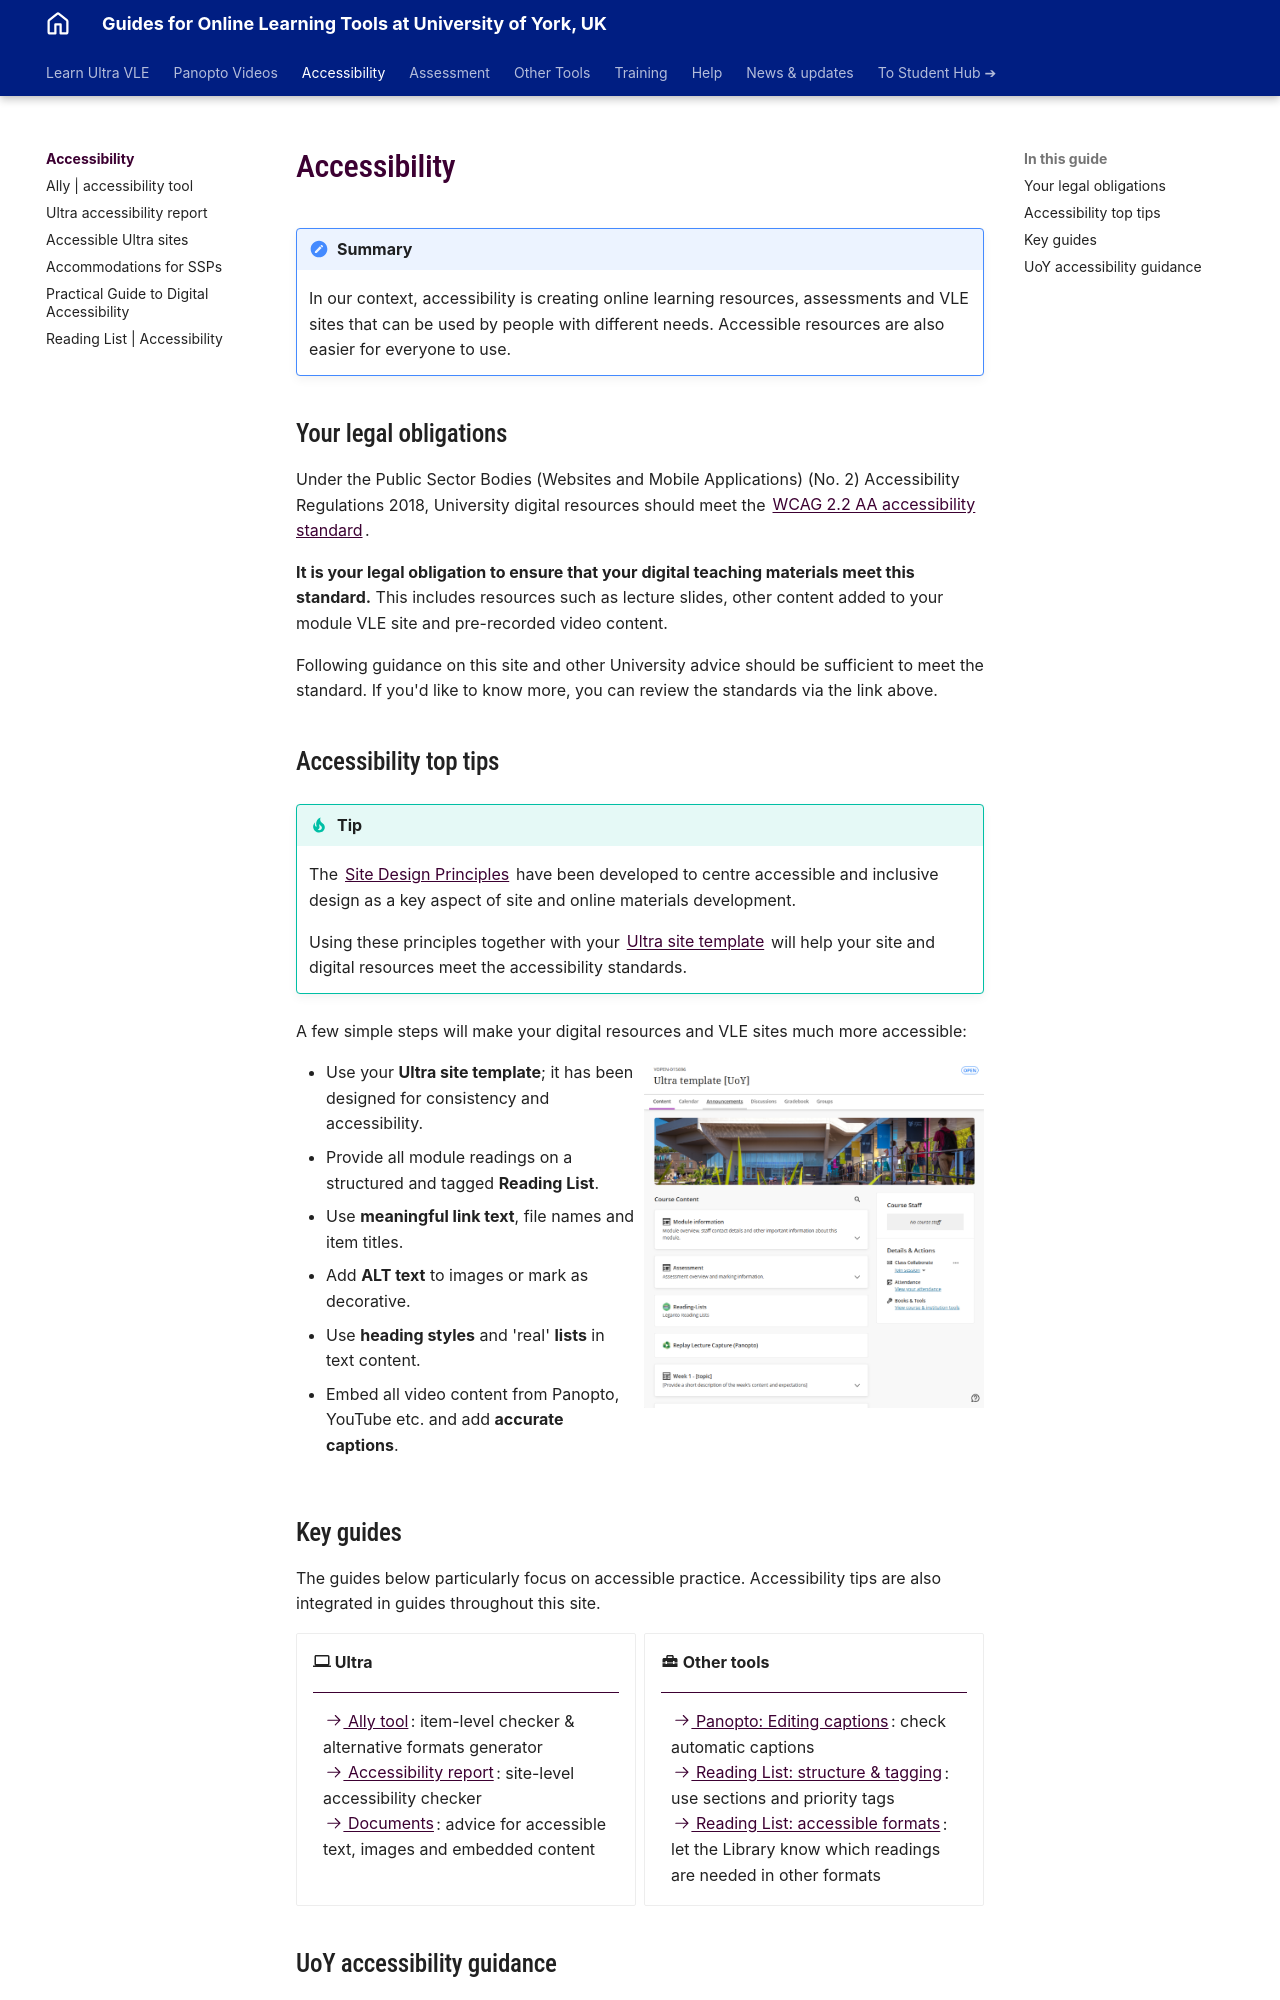

repository: PDLT-University-of-York/test-split-site · page: accessibility/index.html · generator: mkdocs

# Accessibility

!!! Summary

    In our context, accessibility is creating online learning resources, assessments and VLE sites that can be used by people with different needs. Accessible resources are also easier for everyone to use.

## Your legal obligations

Under the Public Sector Bodies (Websites and Mobile Applications) (No. 2) Accessibility Regulations 2018, University digital resources should meet the [WCAG 2.2 AA accessibility standard](https://www.gov.uk/service-manual/helping-people-to-use-your-service/understanding-wcag). 

**It is your legal obligation to ensure that your digital teaching materials meet this standard.** This includes resources such as lecture slides, other content added to your module VLE site and pre-recorded video content. 

Following guidance on this site and other University advice should be sufficient to meet the standard. If you'd like to know more, you can review the standards via the link above.

## Accessibility top tips

!!! Tip
    
    The [Site Design Principles](../ultra/site-design-principles.md) have been developed to centre accessible and inclusive design as a key aspect of site and online materials development.
    
    Using these principles together with your [Ultra site template](../ultra/prepare-site.md) will help your site and digital resources meet the accessibility standards. 

A few simple steps will make your digital resources and VLE sites much more accessible:

<div markdown class="grid">
<div markdown>
- Use your **Ultra site template**; it has been designed for consistency and accessibility.
- Provide all module readings on a structured and tagged **Reading List**.
- Use **meaningful link text**, file names and item titles.
- Add **ALT text** to images or mark as decorative.
- Use **heading styles** and 'real' **lists** in text content.
- Embed all video content from Panopto, YouTube etc. and add **accurate captions**.
</div>
![decorative](images/index-template.png)
</div>
